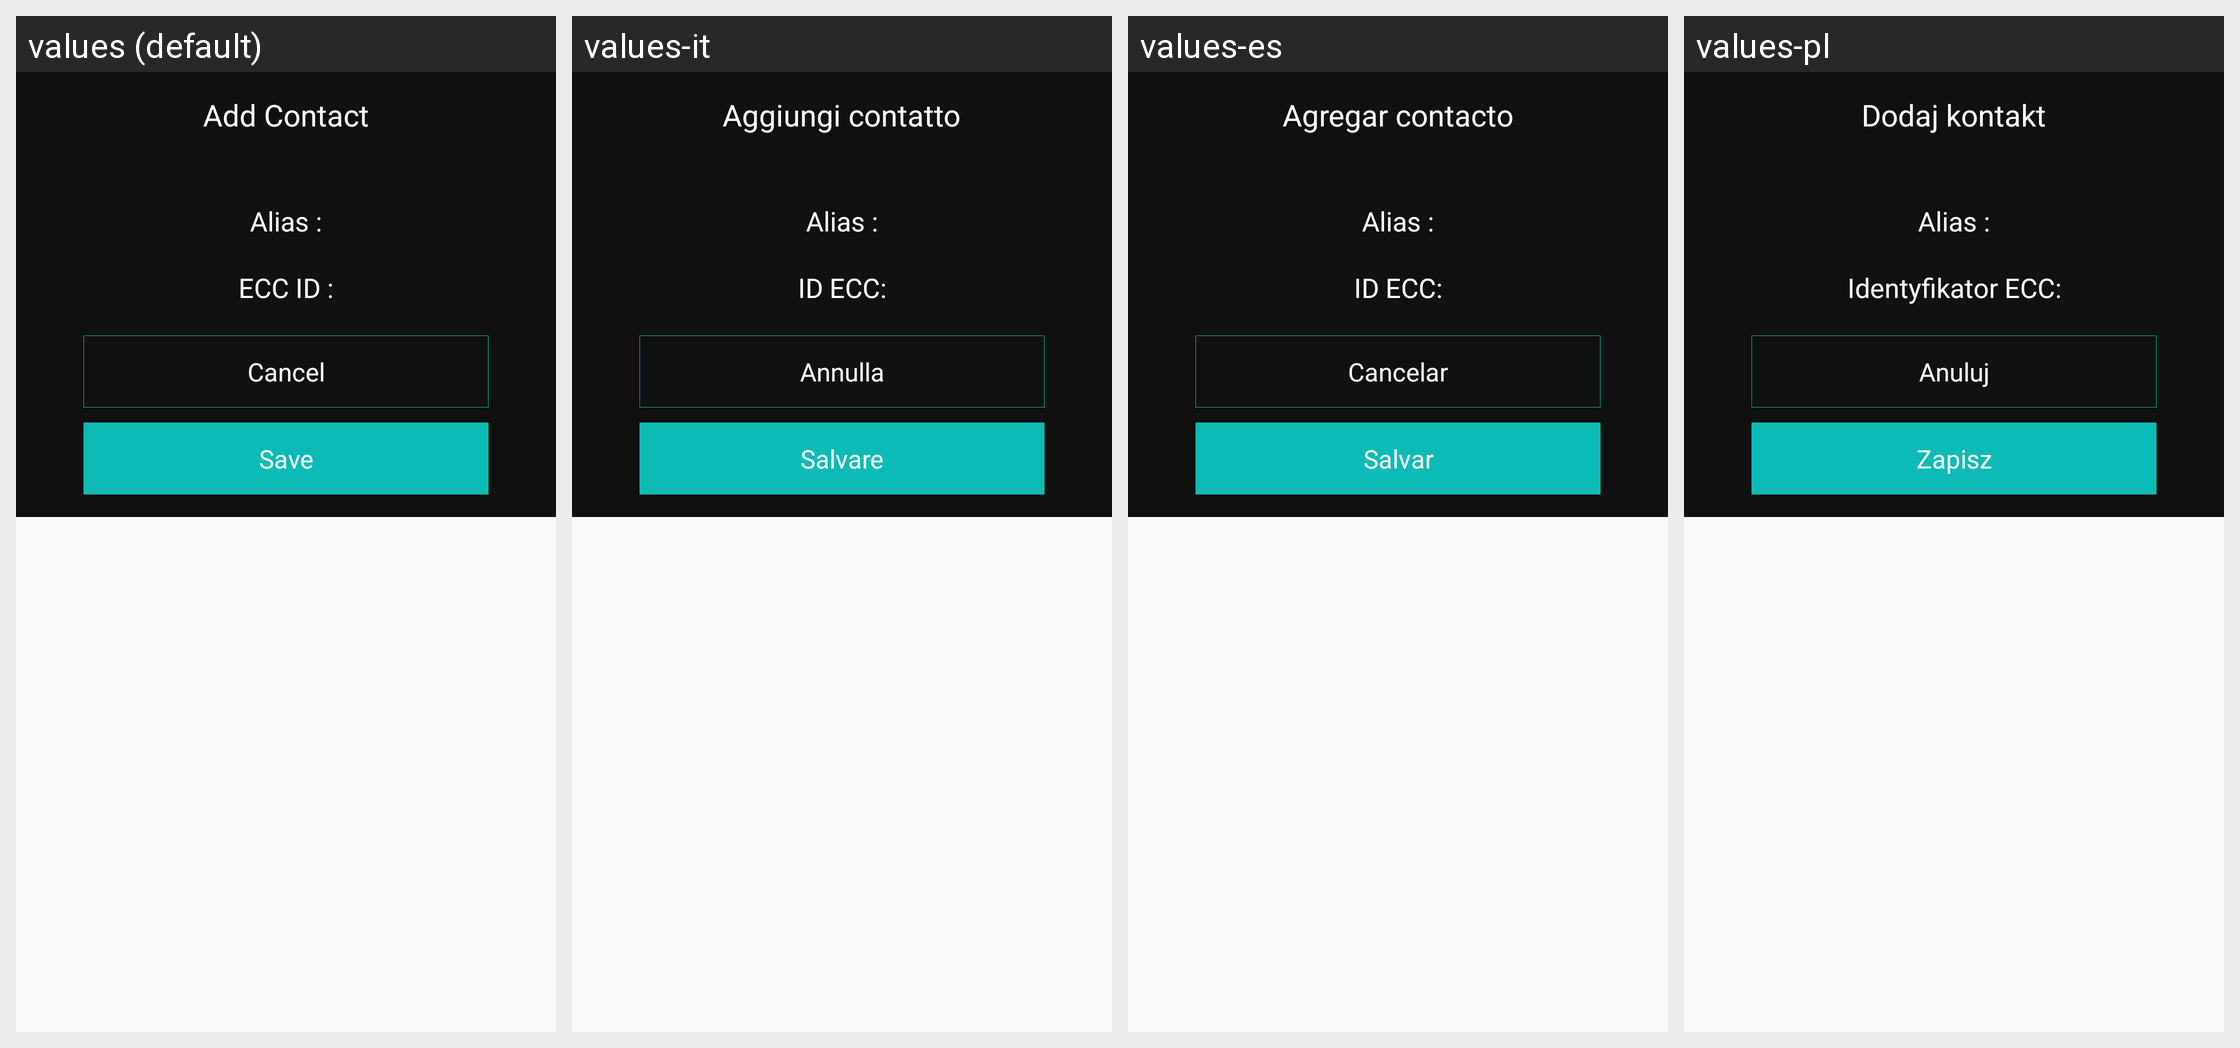

Strings drawn on this Android screen and how each of the app's shown locales translates them:
Android screen res/layout/dialog_add_contact.xml rendered under 4 locales, left to right: values (default), values-it, values-es, values-pl. Device: Nexus 5 (rendered at 1080×1920; each locale shown at half size, 540×960, under a caption strip naming it); theme AppTheme.
Other locales in the repository, not shown: values-de, values-fr, values-nl, values-pt, values-ru, values-sv, values-tr, values-zh.
Strings drawn on this screen, with the default value and each locale's value (text and hints the layout hard-codes, and strings that could not be matched under every locale, appear in the picture but are not listed):

add_contact
  values: Add Contact
  values-it: Aggiungi contatto
  values-es: Agregar contacto
  values-pl: Dodaj kontakt

alias_colon
  values: Alias :
  values-it: Alias :
  values-es: Alias :
  values-pl: Alias :

ecc_id_colon
  values: ECC ID :
  values-it: ID ECC:
  values-es: ID ECC:
  values-pl: Identyfikator ECC:

save
  values: Save
  values-it: Salvare
  values-es: Salvar
  values-pl: Zapisz
